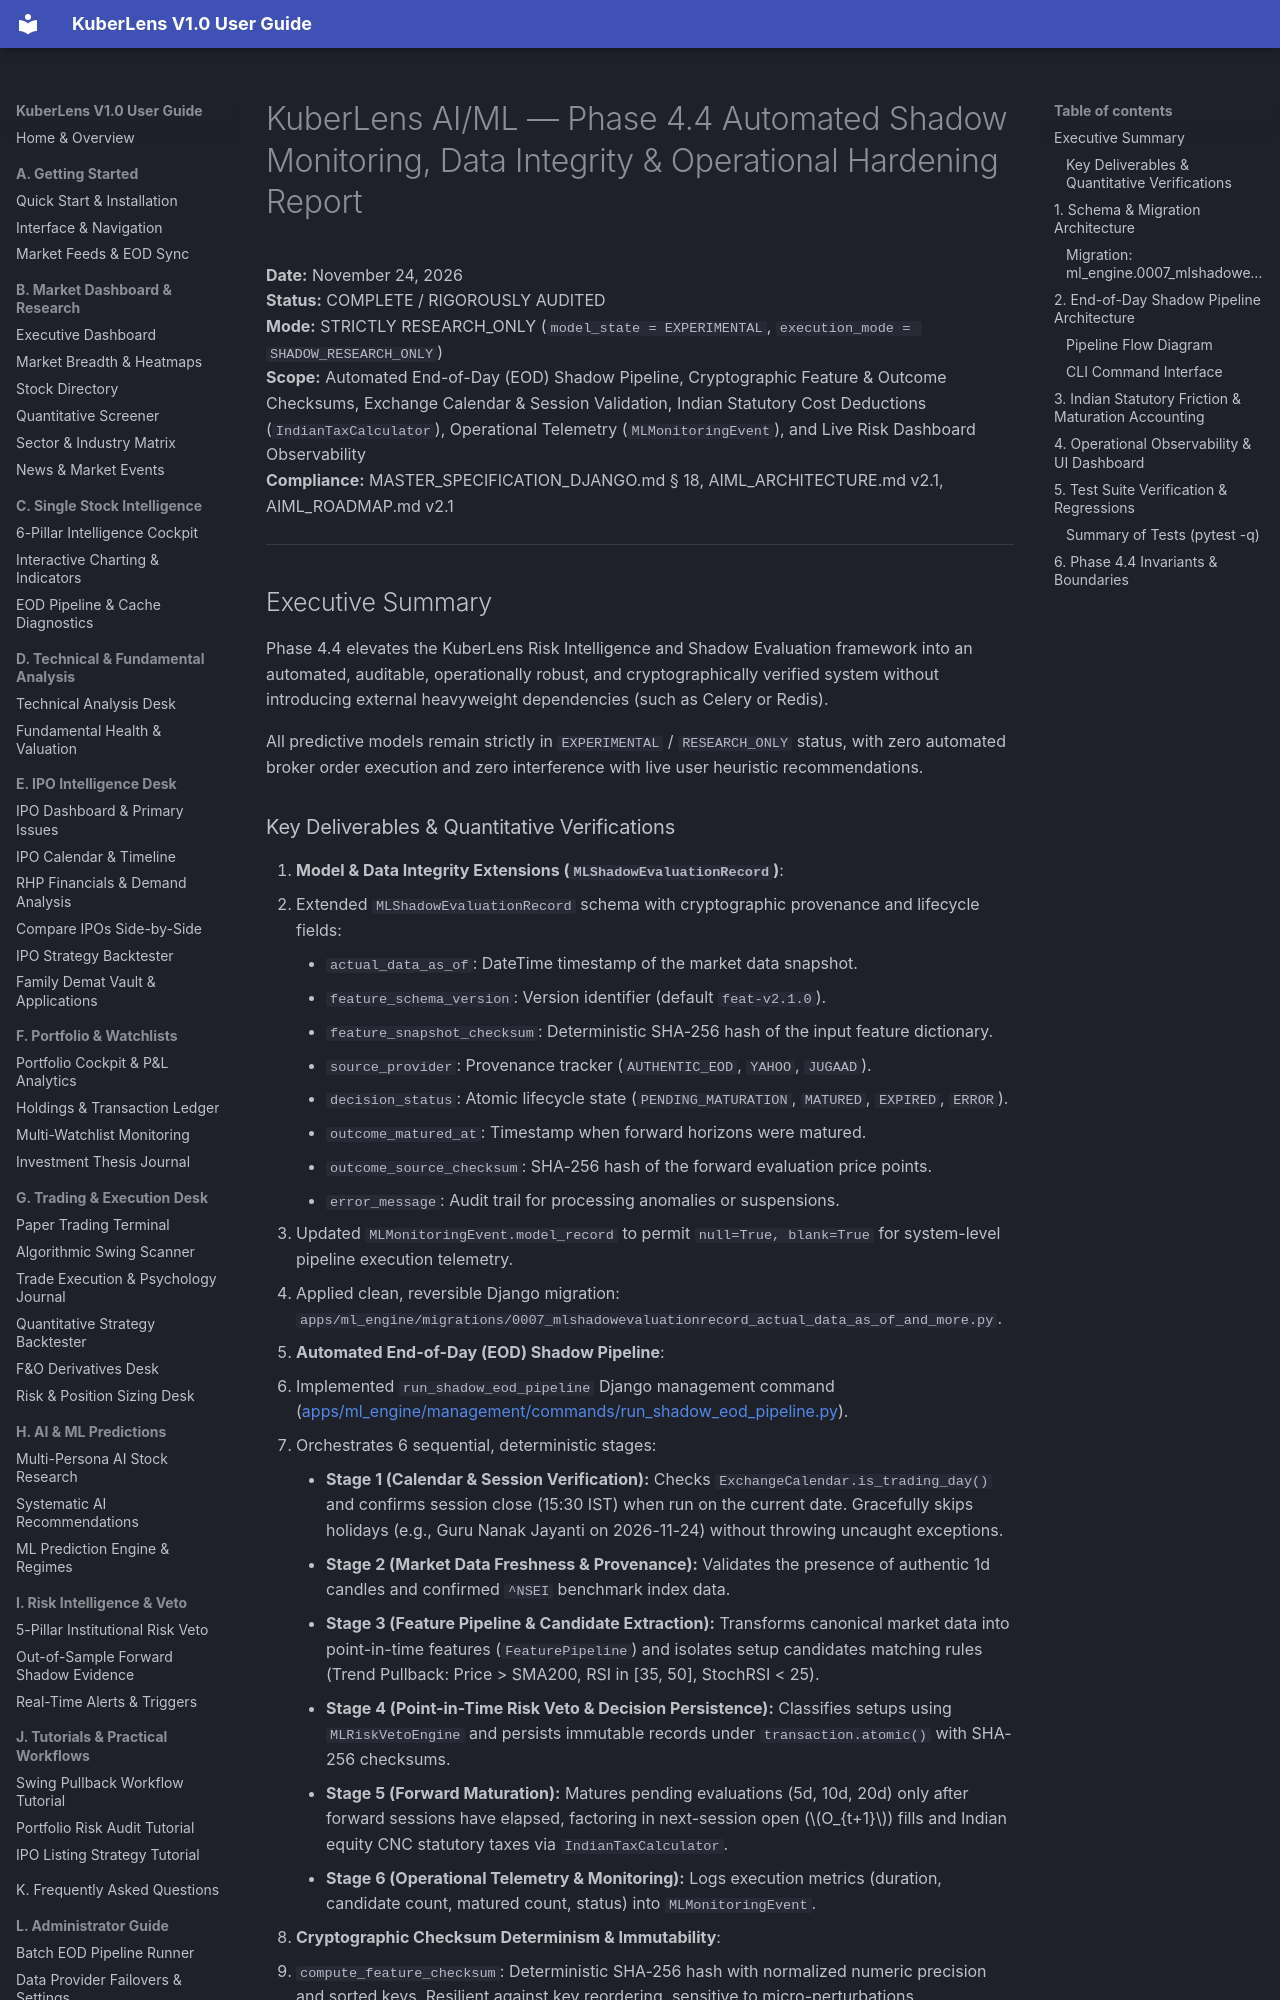

repository: Shreesha666/KuberLens · page: AIML_PHASE4_4_SHADOW_OPERATIONS_REPORT/index.html · generator: mkdocs

# KuberLens AI/ML — Phase 4.4 Automated Shadow Monitoring, Data Integrity & Operational Hardening Report

**Date:** November 24, 2026  
**Status:** COMPLETE / RIGOROUSLY AUDITED  
**Mode:** STRICTLY RESEARCH_ONLY (`model_state = EXPERIMENTAL`, `execution_mode = SHADOW_RESEARCH_ONLY`)  
**Scope:** Automated End-of-Day (EOD) Shadow Pipeline, Cryptographic Feature & Outcome Checksums, Exchange Calendar & Session Validation, Indian Statutory Cost Deductions (`IndianTaxCalculator`), Operational Telemetry (`MLMonitoringEvent`), and Live Risk Dashboard Observability  
**Compliance:** MASTER_SPECIFICATION_DJANGO.md § 18, AIML_ARCHITECTURE.md v2.1, AIML_ROADMAP.md v2.1

---

## Executive Summary

Phase 4.4 elevates the KuberLens Risk Intelligence and Shadow Evaluation framework into an automated, auditable, operationally robust, and cryptographically verified system without introducing external heavyweight dependencies (such as Celery or Redis).

All predictive models remain strictly in `EXPERIMENTAL` / `RESEARCH_ONLY` status, with zero automated broker order execution and zero interference with live user heuristic recommendations.
